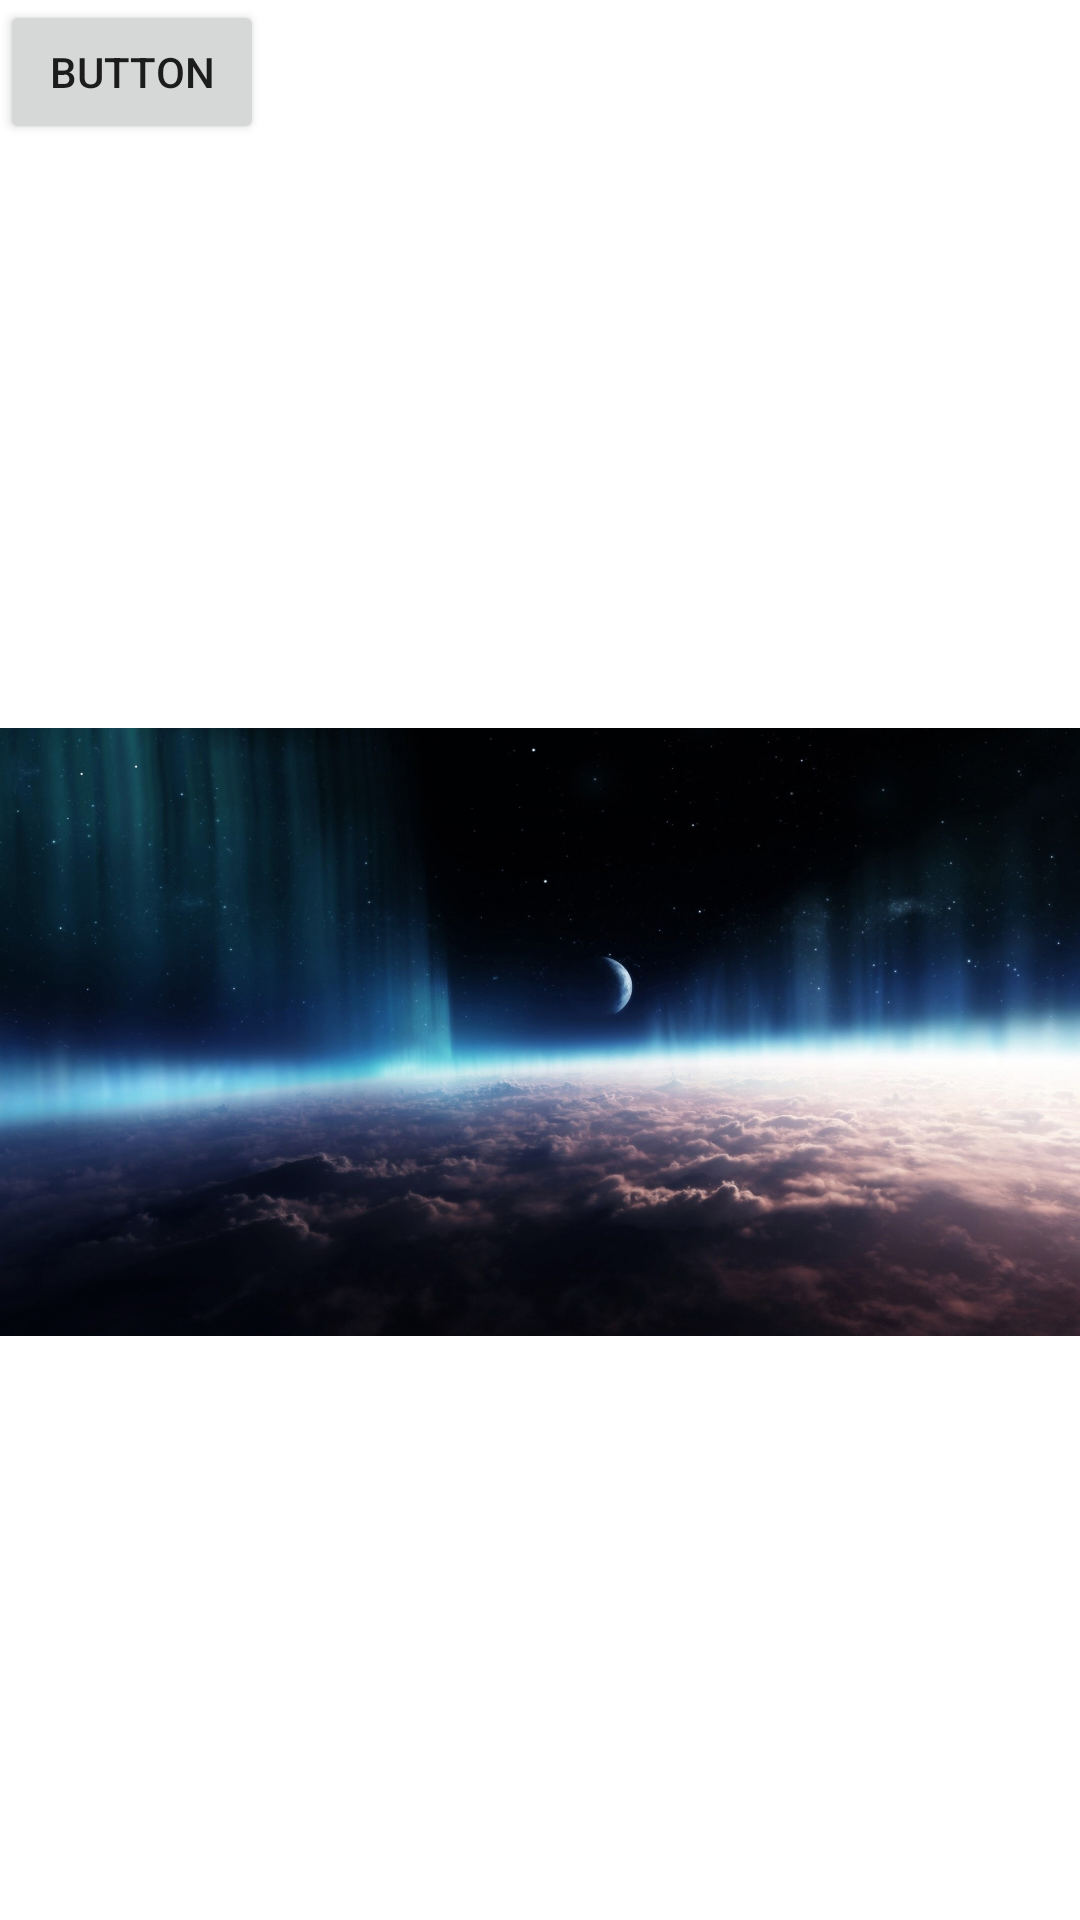

Android layout source for this screen:
<!-- AndroidManifest.xml: application theme AppFullScreenTheme -->
<!-- res/layout/instructions.xml -->
<?xml version="1.0" encoding="utf-8"?>
<LinearLayout xmlns:android="http://schemas.android.com/apk/res/android"
    xmlns:app="http://schemas.android.com/apk/res-auto"
    android:orientation="vertical" android:layout_width="match_parent"
    android:layout_height="match_parent">

    <Button
        android:text="Button"
        android:id="@+id/button1"
        android:layout_width="wrap_content"
        android:layout_height="wrap_content"
        />

    <ImageView
        android:layout_width="match_parent"
        android:layout_height="wrap_content"
        app:srcCompat="@drawable/lvl1"
        android:id="@+id/imageView" />
</LinearLayout>
<!-- resources referenced by this layout -->
<resources>
  <!-- drawable lvl1: jpg bitmap (drawable, 691888 bytes) -->
  <style name="AppFullScreenTheme" parent="Theme.AppCompat.Light.NoActionBar">
          <item name="android:windowNoTitle">true</item>
          <item name="android:windowActionBar">false</item>
          <item name="android:windowFullscreen">true</item>
          <item name="android:windowContentOverlay">@null</item>
          <item name="android:screenOrientation">landscape</item>
          <item name="android:windowBackground">@color/colorBlack</item>
          <item name="android:colorBackground">#000000</item>
      </style>
  <color name="colorBlack">#0000</color>
</resources>
